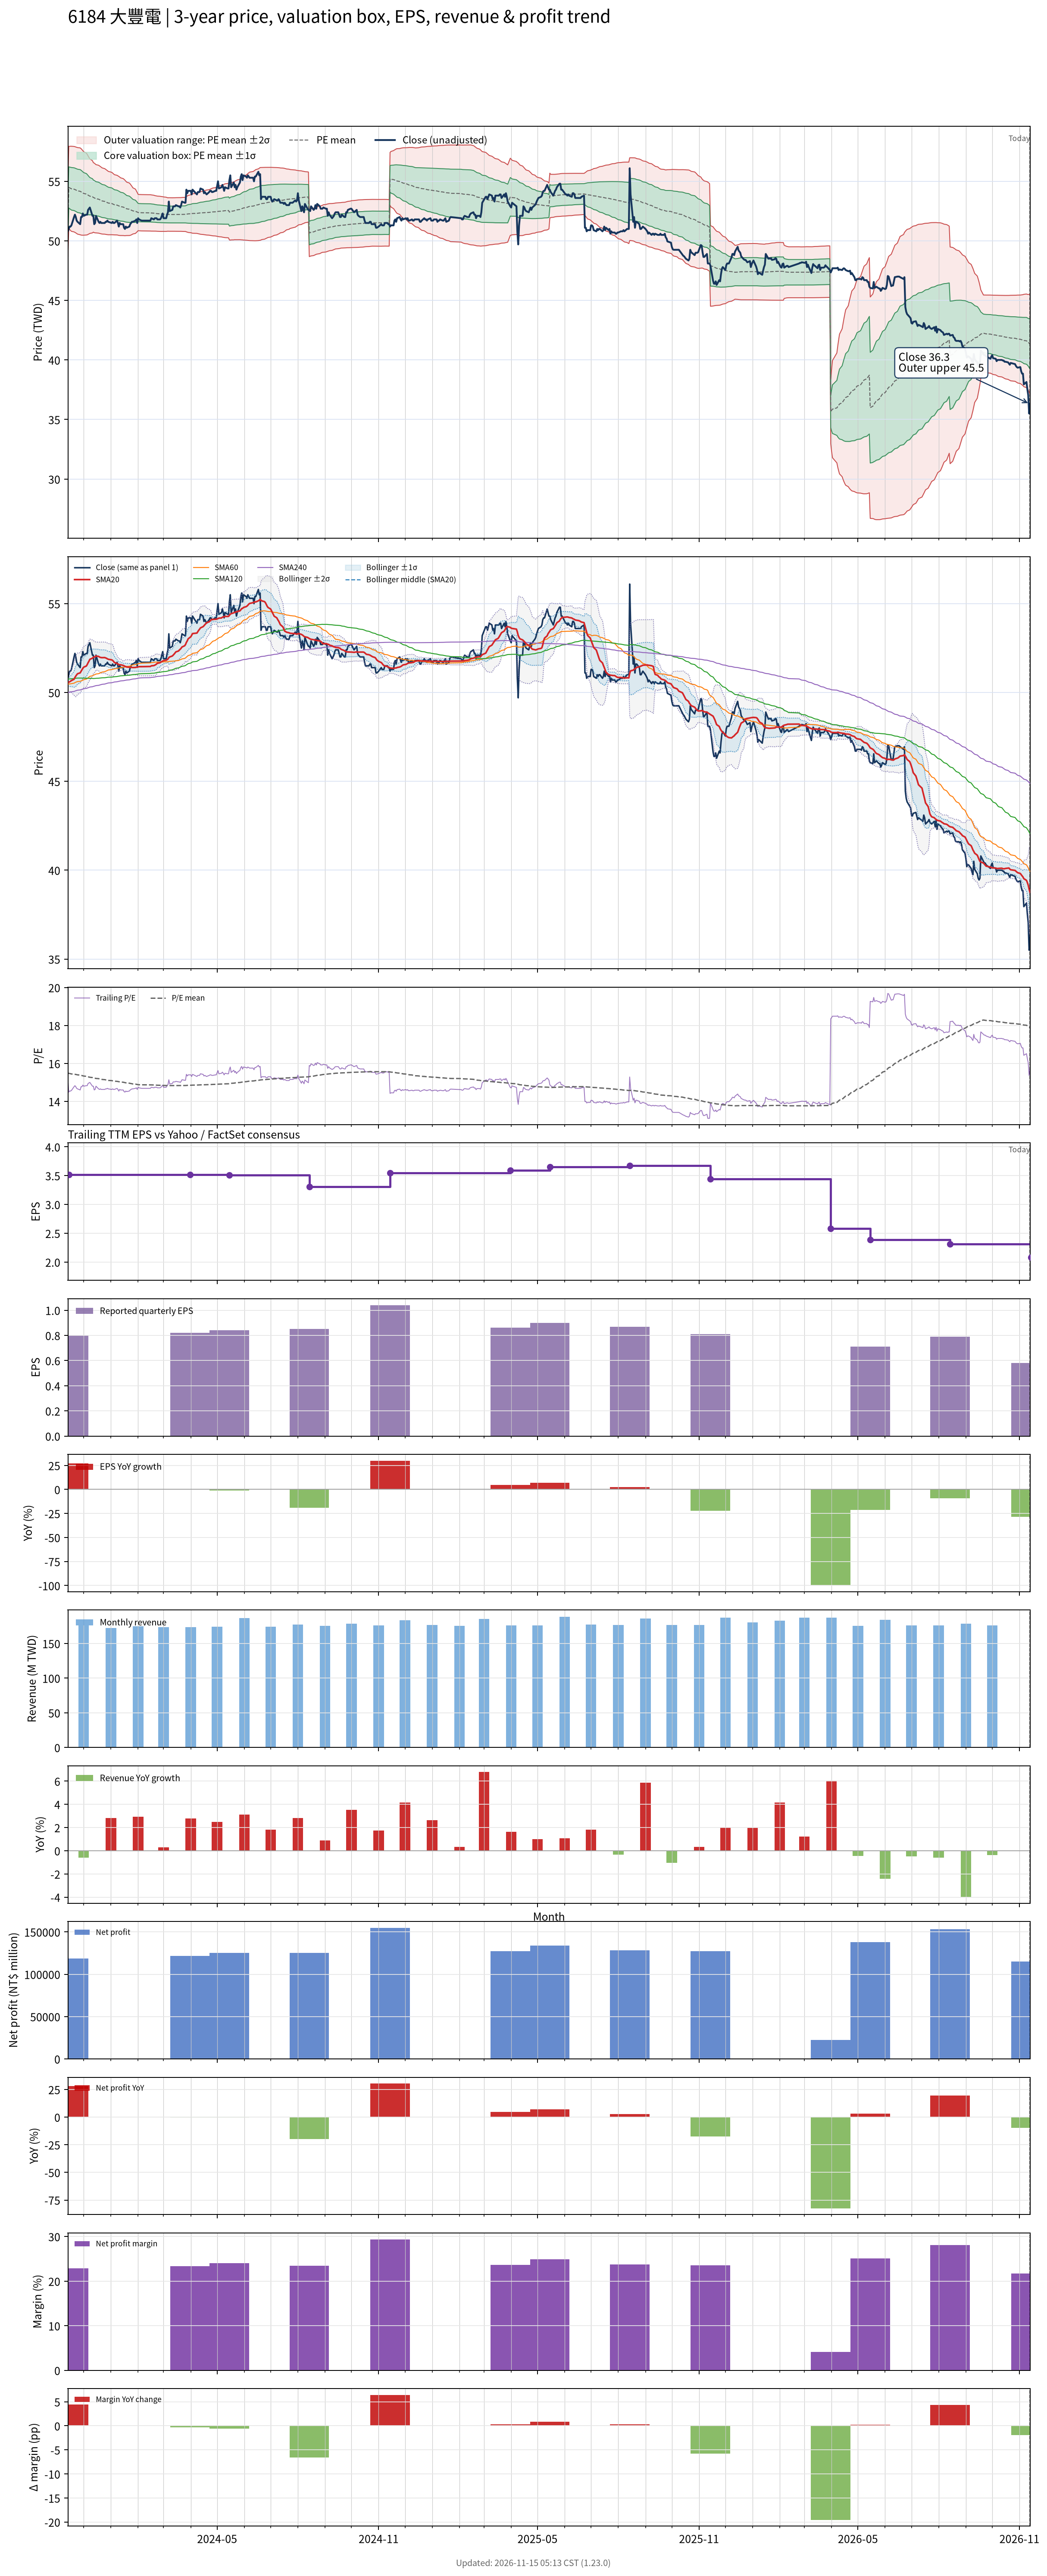

Source data for this figure (header and first rows):
# chart-version: skill-stock-dynamic-val…
date, close, available_date, period_end, eps, ttm_eps, pe, pe_mean, pe_std, price_m2, price_m1, price_mean, price_p1, price_p2, forward_eps, forward_pe, forward_pe_mean, forward_pe_std, forward_price_m2, forward_price_m1, forward_price_mean, forward_price_p1, forward_price_p2, sma20
2023-11-13, 50.8, 2023-08-14, 2023-06-30, 1.05, 3.35, 15.16, 15.49, 0.4831, 48.66, 50.28, 51.89, 53.51, 55.13, , , , , , , , , , 50.56
2023-11-14, 51, 2023-11-14, 2023-09-30, 0.8, 3.52, 14.49, 15.48, 0.4903, 51.04, 52.76, 54.49, 56.21, 57.94, , , , , , , , , , 50.58
2023-11-15, 51.2, 2023-11-14, 2023-09-30, 0.8, 3.52, 14.55, 15.47, 0.4963, 50.95, 52.7, 54.45, 56.2, 57.94, , , , , , , , , , 50.6
2023-11-16, 51.2, 2023-11-14, 2023-09-30, 0.8, 3.52, 14.55, 15.46, 0.5024, 50.87, 52.64, 54.41, 56.18, 57.95, , , , , , , , , , 50.63
2023-11-17, 51.3, 2023-11-14, 2023-09-30, 0.8, 3.52, 14.57, 15.45, 0.5073, 50.8, 52.59, 54.37, 56.16, 57.94, , , , , , , , , , 50.67
2023-11-20, 52, 2023-11-14, 2023-09-30, 0.8, 3.52, 14.77, 15.44, 0.5095, 50.75, 52.55, 54.34, 56.13, 57.93, , , , , , , , , , 50.74
2023-11-21, 52.2, 2023-11-14, 2023-09-30, 0.8, 3.52, 14.83, 15.43, 0.5111, 50.71, 52.51, 54.31, 56.11, 57.91, , , , , , , , , , 50.84
2023-11-22, 52, 2023-11-14, 2023-09-30, 0.8, 3.52, 14.77, 15.42, 0.5121, 50.67, 52.47, 54.28, 56.08, 57.88, , , , , , , , , , 50.92
2023-11-23, 51.7, 2023-11-14, 2023-09-30, 0.8, 3.52, 14.69, 15.41, 0.5142, 50.62, 52.43, 54.24, 56.05, 57.86, , , , , , , , , , 50.99
2023-11-24, 51.6, 2023-11-14, 2023-09-30, 0.8, 3.52, 14.66, 15.4, 0.5161, 50.57, 52.38, 54.2, 56.02, 57.83, , , , , , , , , , 51.05
2023-11-27, 51.4, 2023-11-14, 2023-09-30, 0.8, 3.52, 14.6, 15.39, 0.5179, 50.51, 52.34, 54.16, 55.98, 57.8, , , , , , , , , , 51.1
2023-11-28, 52, 2023-11-14, 2023-09-30, 0.8, 3.52, 14.77, 15.37, 0.5156, 50.49, 52.3, 54.12, 55.93, 57.75, , , , , , , , , , 51.19
2023-11-29, 52, 2023-11-14, 2023-09-30, 0.8, 3.52, 14.77, 15.36, 0.5101, 50.48, 52.27, 54.07, 55.87, 57.66, , , , , , , , , , 51.27
2023-11-30, 52.3, 2023-11-14, 2023-09-30, 0.8, 3.52, 14.86, 15.35, 0.5041, 50.48, 52.25, 54.03, 55.8, 57.58, , , , , , , , , , 51.36
2023-12-01, 52.1, 2023-11-14, 2023-09-30, 0.8, 3.52, 14.8, 15.34, 0.4976, 50.48, 52.23, 53.98, 55.73, 57.48, , , , , , , , , , 51.42
2023-12-04, 52.2, 2023-11-14, 2023-09-30, 0.8, 3.52, 14.83, 15.32, 0.4886, 50.49, 52.21, 53.93, 55.65, 57.37, , , , , , , , , , 51.49
2023-12-05, 52.2, 2023-11-14, 2023-09-30, 0.8, 3.52, 14.83, 15.31, 0.4804, 50.5, 52.2, 53.89, 55.58, 57.27, , , , , , , , , , 51.57
2023-12-06, 52.6, 2023-11-14, 2023-09-30, 0.8, 3.52, 14.94, 15.3, 0.4681, 50.54, 52.19, 53.84, 55.49, 57.14, , , , , , , , , , 51.67
2023-12-07, 52.7, 2023-11-14, 2023-09-30, 0.8, 3.52, 14.97, 15.28, 0.4557, 50.59, 52.19, 53.79, 55.4, 57, , , , , , , , , , 51.76
2023-12-08, 52.8, 2023-11-14, 2023-09-30, 0.8, 3.52, 15, 15.27, 0.4445, 50.62, 52.19, 53.75, 55.32, 56.88, , , , , , , , , , 51.87
2023-12-11, 52.1, 2023-11-14, 2023-09-30, 0.8, 3.52, 14.8, 15.26, 0.4303, 50.67, 52.19, 53.7, 55.22, 56.73, , , , , , , , , , 51.93
2023-12-12, 52.1, 2023-11-14, 2023-09-30, 0.8, 3.52, 14.8, 15.24, 0.4143, 50.73, 52.19, 53.65, 55.11, 56.57, , , , , , , , , , 51.98
2023-12-13, 51.4, 2023-11-14, 2023-09-30, 0.8, 3.52, 14.6, 15.23, 0.4147, 50.69, 52.15, 53.61, 55.07, 56.53, , , , , , , , , , 51.99
2023-12-14, 51.5, 2023-11-14, 2023-09-30, 0.8, 3.52, 14.63, 15.22, 0.4117, 50.67, 52.12, 53.57, 55.02, 56.47, , , , , , , , , , 52.01
2023-12-15, 52.1, 2023-11-14, 2023-09-30, 0.8, 3.52, 14.8, 15.21, 0.4071, 50.67, 52.1, 53.54, 54.97, 56.4, , , , , , , , , , 52.05
2023-12-18, 51.6, 2023-11-14, 2023-09-30, 0.8, 3.52, 14.66, 15.2, 0.4046, 50.65, 52.08, 53.5, 54.92, 56.35, , , , , , , , , , 52.03
2023-12-19, 51.5, 2023-11-14, 2023-09-30, 0.8, 3.52, 14.63, 15.19, 0.4026, 50.63, 52.04, 53.46, 54.88, 56.3, , , , , , , , , , 51.99
2023-12-20, 51.6, 2023-11-14, 2023-09-30, 0.8, 3.52, 14.66, 15.18, 0.4, 50.61, 52.02, 53.43, 54.83, 56.24, , , , , , , , , , 51.98
2023-12-21, 51.5, 2023-11-14, 2023-09-30, 0.8, 3.52, 14.63, 15.17, 0.3974, 50.59, 51.99, 53.39, 54.79, 56.19, , , , , , , , , , 51.97
2023-12-22, 51.5, 2023-11-14, 2023-09-30, 0.8, 3.52, 14.63, 15.16, 0.3945, 50.57, 51.96, 53.35, 54.74, 56.13, , , , , , , , , , 51.96
2023-12-25, 51.5, 2023-11-14, 2023-09-30, 0.8, 3.52, 14.63, 15.15, 0.3908, 50.56, 51.94, 53.31, 54.69, 56.06, , , , , , , , , , 51.97
2023-12-26, 51.6, 2023-11-14, 2023-09-30, 0.8, 3.52, 14.66, 15.14, 0.3879, 50.55, 51.91, 53.28, 54.64, 56.01, , , , , , , , , , 51.95
2023-12-27, 51.6, 2023-11-14, 2023-09-30, 0.8, 3.52, 14.66, 15.13, 0.3848, 50.53, 51.89, 53.24, 54.6, 55.95, , , , , , , , , , 51.92
2023-12-28, 51.7, 2023-11-14, 2023-09-30, 0.8, 3.52, 14.69, 15.12, 0.3817, 50.52, 51.87, 53.21, 54.55, 55.9, , , , , , , , , , 51.9
2023-12-29, 51.6, 2023-11-14, 2023-09-30, 0.8, 3.52, 14.66, 15.11, 0.378, 50.51, 51.84, 53.17, 54.51, 55.84, , , , , , , , , , 51.87
2024-01-02, 51.5, 2023-11-14, 2023-09-30, 0.8, 3.52, 14.63, 15.1, 0.372, 50.52, 51.83, 53.14, 54.45, 55.75, , , , , , , , , , 51.84
2024-01-03, 51.6, 2023-11-14, 2023-09-30, 0.8, 3.52, 14.66, 15.09, 0.3677, 50.51, 51.81, 53.1, 54.4, 55.69, , , , , , , , , , 51.8
2024-01-04, 51.5, 2023-11-14, 2023-09-30, 0.8, 3.52, 14.63, 15.08, 0.3639, 50.5, 51.79, 53.07, 54.35, 55.63, , , , , , , , , , 51.75
2024-01-05, 51.5, 2023-11-14, 2023-09-30, 0.8, 3.52, 14.63, 15.07, 0.3592, 50.5, 51.77, 53.03, 54.29, 55.56, , , , , , , , , , 51.69
2024-01-08, 51.7, 2023-11-14, 2023-09-30, 0.8, 3.52, 14.69, 15.06, 0.3557, 50.5, 51.75, 53, 54.25, 55.5, , , , , , , , , , 51.63
2024-01-09, 51.5, 2023-11-14, 2023-09-30, 0.8, 3.52, 14.63, 15.05, 0.3535, 50.48, 51.73, 52.97, 54.21, 55.46, , , , , , , , , , 51.6
2024-01-10, 51.2, 2023-11-14, 2023-09-30, 0.8, 3.52, 14.55, 15.04, 0.3515, 50.46, 51.7, 52.94, 54.17, 55.41, , , , , , , , , , 51.56
2024-01-11, 51.5, 2023-11-14, 2023-09-30, 0.8, 3.52, 14.63, 15.03, 0.3484, 50.45, 51.68, 52.91, 54.13, 55.36, , , , , , , , , , 51.56
2024-01-12, 51.4, 2023-11-14, 2023-09-30, 0.8, 3.52, 14.6, 15.02, 0.3442, 50.45, 51.66, 52.87, 54.08, 55.3, , , , , , , , , , 51.56
2024-01-15, 51.4, 2023-11-14, 2023-09-30, 0.8, 3.52, 14.6, 15.01, 0.3396, 50.45, 51.64, 52.84, 54.03, 55.23, , , , , , , , , , 51.52
2024-01-16, 51.1, 2023-11-14, 2023-09-30, 0.8, 3.52, 14.52, 15, 0.3357, 50.44, 51.62, 52.8, 53.98, 55.17, , , , , , , , , , 51.5
2024-01-17, 51, 2023-11-14, 2023-09-30, 0.8, 3.52, 14.49, 14.99, 0.3312, 50.43, 51.6, 52.76, 53.93, 55.1, , , , , , , , , , 51.48
2024-01-18, 51.2, 2023-11-14, 2023-09-30, 0.8, 3.52, 14.55, 14.98, 0.3242, 50.44, 51.59, 52.73, 53.87, 55.01, , , , , , , , , , 51.45
2024-01-19, 51.1, 2023-11-14, 2023-09-30, 0.8, 3.52, 14.52, 14.97, 0.3184, 50.45, 51.57, 52.69, 53.81, 54.93, , , , , , , , , , 51.44
2024-01-22, 51.2, 2023-11-14, 2023-09-30, 0.8, 3.52, 14.55, 14.96, 0.3131, 50.45, 51.55, 52.65, 53.76, 54.86, , , , , , , , , , 51.42
2024-01-23, 51.4, 2023-11-14, 2023-09-30, 0.8, 3.52, 14.6, 14.95, 0.3062, 50.47, 51.54, 52.62, 53.7, 54.78, , , , , , , , , , 51.41
2024-01-24, 51.5, 2023-11-14, 2023-09-30, 0.8, 3.52, 14.63, 14.94, 0.2971, 50.5, 51.54, 52.59, 53.63, 54.68, , , , , , , , , , 51.41
2024-01-25, 51.6, 2023-11-14, 2023-09-30, 0.8, 3.52, 14.66, 14.93, 0.2871, 50.53, 51.54, 52.55, 53.56, 54.57, , , , , , , , , , 51.41
2024-01-26, 51.6, 2023-11-14, 2023-09-30, 0.8, 3.52, 14.66, 14.92, 0.2755, 50.58, 51.55, 52.52, 53.49, 54.46, , , , , , , , , , 51.41
2024-01-29, 51.7, 2023-11-14, 2023-09-30, 0.8, 3.52, 14.69, 14.91, 0.2638, 50.63, 51.56, 52.48, 53.41, 54.34, , , , , , , , , , 51.41
2024-01-30, 51.8, 2023-11-14, 2023-09-30, 0.8, 3.52, 14.72, 14.9, 0.2479, 50.7, 51.58, 52.45, 53.32, 54.2, , , , , , , , , , 51.42
2024-01-31, 51.5, 2023-11-14, 2023-09-30, 0.8, 3.52, 14.63, 14.89, 0.2334, 50.77, 51.59, 52.41, 53.24, 54.06, , , , , , , , , , 51.42
2024-02-01, 51.9, 2023-11-14, 2023-09-30, 0.8, 3.52, 14.74, 14.88, 0.2167, 50.86, 51.62, 52.38, 53.14, 53.91, , , , , , , , , , 51.44
2024-02-02, 51.8, 2023-11-14, 2023-09-30, 0.8, 3.52, 14.72, 14.88, 0.2165, 50.85, 51.61, 52.37, 53.13, 53.9, , , , , , , , , , 51.45
... 669 more rows
